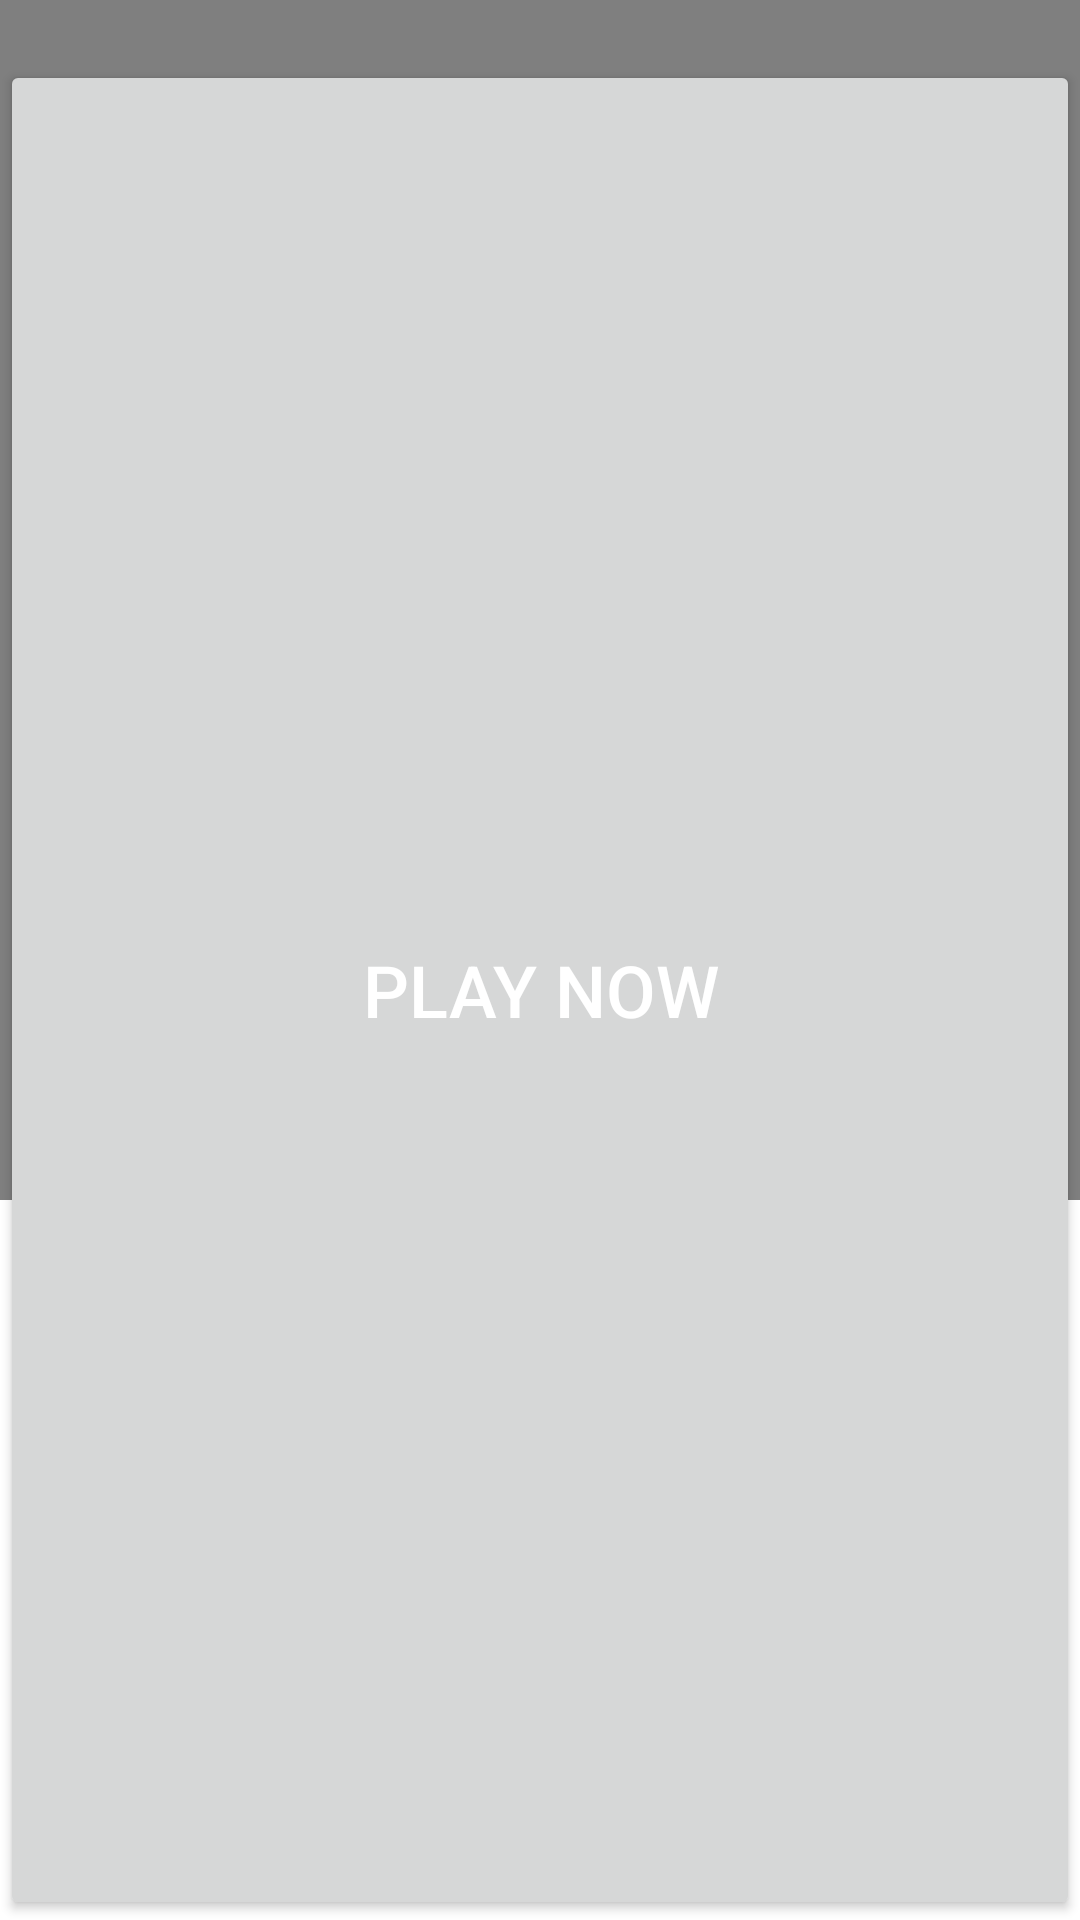

This screen was rendered from an Android layout file. Write that file and the resources it references.
<!-- AndroidManifest.xml: application theme Theme.Foodapp -->
<!-- res/layout/activity_spin_main.xml -->
<?xml version="1.0" encoding="utf-8"?>
<androidx.constraintlayout.widget.ConstraintLayout xmlns:android="http://schemas.android.com/apk/res/android"
    xmlns:tools="http://schemas.android.com/tools"
    xmlns:LuckyWheel="http://schemas.android.com/apk/res-auto"
    xmlns:app="http://schemas.android.com/apk/res-auto"
    android:layout_width="match_parent"
    android:layout_height="match_parent"
    android:background="@color/white"
    tools:context=".SpinMain">

    <TextView
        android:id = "@+id/tv"
        android:layout_width="match_parent"
        android:layout_height="match_parent"
        android:text="Selected Restaurant"
        android:textSize="30sp"
        android:textColor="@color/black">

    </TextView>

    <com.bluehomestudio.luckywheel.LuckyWheel
        android:id="@+id/wheel"
        android:layout_width="400dp"
        android:layout_height="400dp"
        android:layout_centerInParent="true"
        LuckyWheel:background_color="@color/black"
        LuckyWheel:image_padding="20dp"
        tools:ignore="MissingConstraints">

    </com.bluehomestudio.luckywheel.LuckyWheel>

    <Button
        android:layout_width="match_parent"
        android:layout_height="match_parent"
        android:layout_below="@+id/wheel"
        android:layout_marginTop="20sp"
        android:text="Play Now"
        android:textColor="@color/white"
        android:textSize="24sp"
        android:id="@+id/spinButton">
    </Button>

    <com.google.android.material.imageview.ShapeableImageView
        android:id="@+id/my_image_view"
        android:layout_width="match_parent"
        android:layout_height="wrap_content"
        android:scaleType="centerCrop"
        app:shapeAppearanceOverlay="@style/RoundedImageView"
        tools:ignore="MissingConstraints" />

    <FrameLayout
        android:layout_width="match_parent"
        android:layout_height="match_parent"
        android:id="@+id/container">


    </FrameLayout>


</androidx.constraintlayout.widget.ConstraintLayout>
<!-- resources referenced by this layout -->
<resources>
  <color name="black">#FF000000</color>
  <color name="white">#FFFFFFFF</color>
  <style name="RoundedImageView">
          <item name="cornerFamily">rounded</item>
          <item name="cornerSize">16dp</item>
      </style>
  <style name="Theme.Foodapp" parent="Theme.MaterialComponents.DayNight.DarkActionBar">
          
          <item name="colorPrimary">@color/purple_500</item>
          <item name="colorPrimaryVariant">@color/purple_700</item>
          <item name="colorOnPrimary">@color/white</item>
          
          <item name="colorSecondary">@color/teal_200</item>
          <item name="colorSecondaryVariant">@color/teal_700</item>
          <item name="colorOnSecondary">@color/black</item>
          
          <item name="android:statusBarColor">?attr/colorPrimaryVariant</item>
          
      </style>
  <color name="purple_500">#FF6200EE</color>
  <color name="purple_700">#FF3700B3</color>
  <color name="teal_200">#FF03DAC5</color>
  <color name="teal_700">#FF018786</color>
</resources>
